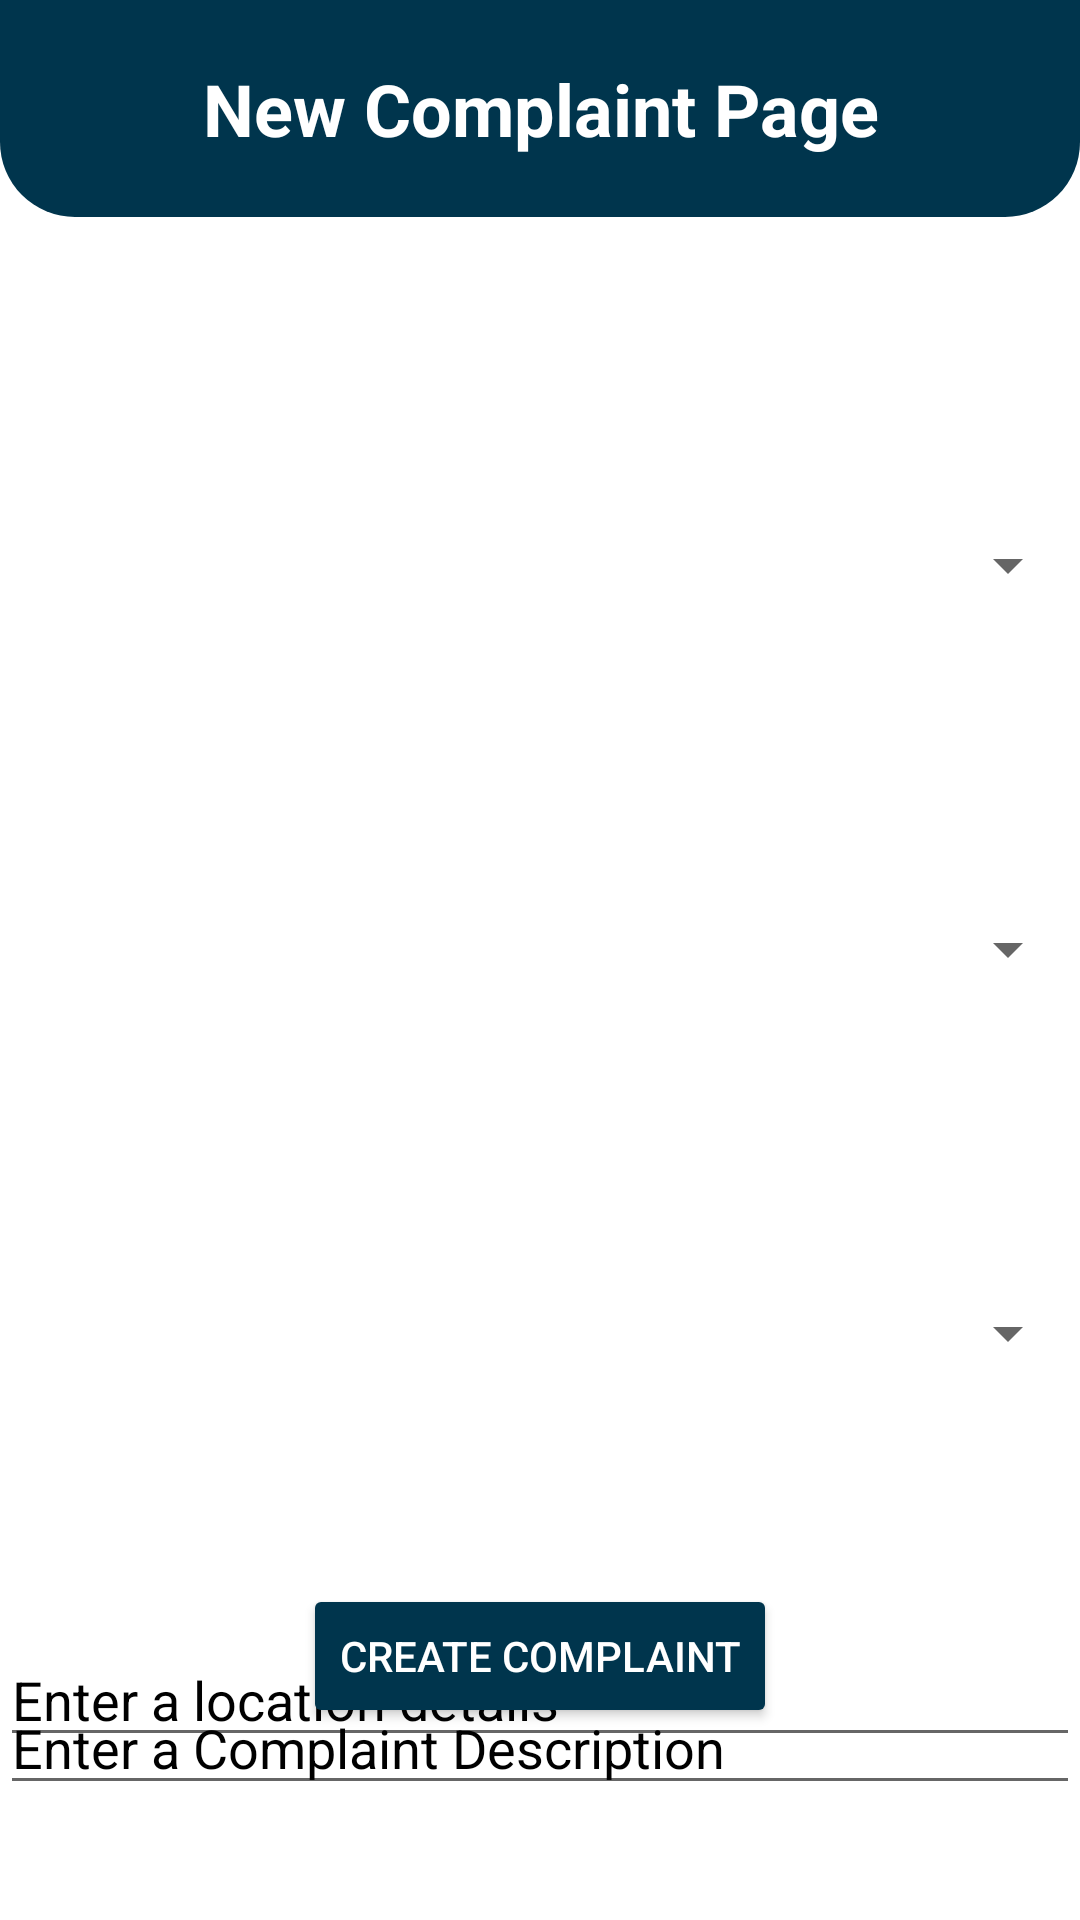

Android layout source for this screen:
<!-- AndroidManifest.xml: application theme Theme.PublicComplaintResolver -->
<!-- res/layout/activity_public_complaint.xml -->
<?xml version="1.0" encoding="utf-8"?>
<androidx.constraintlayout.widget.ConstraintLayout xmlns:android="http://schemas.android.com/apk/res/android"
    xmlns:app="http://schemas.android.com/apk/res-auto"
    xmlns:tools="http://schemas.android.com/tools"
    android:layout_width="match_parent"
    android:layout_height="match_parent"
    android:layout_margin="-20sp"
    android:background="@color/white"
    tools:context=".PublicComplaint">

    <TextView
        android:id="@+id/textView3"
        android:layout_width="0dp"
        android:layout_height="wrap_content"
        android:background="@drawable/top_design"
        android:gravity="center"
        android:padding="20sp"
        android:text="@string/Complaint"
        android:textColor="@color/white"
        android:textSize="24sp"
        android:textStyle="bold"
        app:layout_constraintEnd_toEndOf="parent"
        app:layout_constraintStart_toStartOf="parent"
        app:layout_constraintTop_toTopOf="parent" />

    <Spinner
        android:id="@+id/category_spinner"
        android:layout_width="match_parent"
        android:layout_height="wrap_content"
        android:layout_marginTop="104dp"
        app:layout_constraintEnd_toEndOf="parent"
        app:layout_constraintStart_toStartOf="parent"
        app:layout_constraintTop_toBottomOf="@+id/textView3" />

    <Spinner
        android:id="@+id/complaint_type"
        android:layout_width="match_parent"
        android:layout_height="wrap_content"
        android:layout_marginTop="104dp"
        app:layout_constraintEnd_toEndOf="parent"
        app:layout_constraintStart_toStartOf="parent"
        app:layout_constraintTop_toBottomOf="@+id/category_spinner" />

    <Spinner
        android:id="@+id/zone"
        android:layout_width="match_parent"
        android:layout_height="wrap_content"
        android:layout_marginTop="104dp"
        app:layout_constraintEnd_toEndOf="parent"
        app:layout_constraintStart_toStartOf="parent"
        app:layout_constraintTop_toBottomOf="@+id/complaint_type" />

    <EditText
        android:id="@+id/descrpiton"
        android:layout_width="0dp"
        android:layout_height="wrap_content"
        android:layout_marginTop="104dp"
        android:ems="10"
        android:hint="@string/Complaint_description"
        android:inputType="textPersonName"
        android:textColor="@color/black"
        android:textColorHint="@color/black"
        app:layout_constraintEnd_toEndOf="parent"
        app:layout_constraintHorizontal_bias="0.0"
        app:layout_constraintStart_toStartOf="parent"
        app:layout_constraintTop_toBottomOf="@+id/zone" />

    <EditText
        android:id="@+id/location"
        android:layout_width="0dp"
        android:layout_height="wrap_content"
        android:ems="10"
        android:hint="@string/location"
        android:inputType="textPersonName"
        android:textColor="@color/black"
        android:textColorHint="@color/black"
        app:layout_constraintBottom_toTopOf="@+id/create_complaint_btn"
        app:layout_constraintEnd_toEndOf="parent"
        app:layout_constraintStart_toStartOf="parent"
        app:layout_constraintTop_toBottomOf="@+id/descrpiton" />

    <Button
        android:id="@+id/create_complaint_btn"
        android:layout_width="wrap_content"
        android:layout_height="wrap_content"
        android:layout_marginBottom="64dp"
        android:backgroundTint="@color/dark_green"
        android:text="@string/create_complaint"
        android:textColor="@color/white"
        app:layout_constraintBottom_toBottomOf="parent"
        app:layout_constraintEnd_toEndOf="parent"
        app:layout_constraintStart_toStartOf="parent" />

</androidx.constraintlayout.widget.ConstraintLayout>
<!-- resources referenced by this layout -->
<resources>
  <color name="black">#FF000000</color>
  <color name="dark_green">#00354D</color>
  <color name="white">#FFFFFFFF</color>
  <!-- drawable top_design (drawable) -->
  <?xml version="1.0" encoding="utf-8"?>
  
  <shape xmlns:android="http://schemas.android.com/apk/res/android" android:shape="rectangle">
      <solid android:color="@color/dark_green"/>
      <size android:height="3sp" android:width="20sp"/>
      <corners android:bottomRightRadius="25sp" android:bottomLeftRadius="25sp"/>
  </shape>
  <string name="Complaint">New Complaint Page</string>
  <string name="Complaint_description">Enter a Complaint Description</string>
  <string name="create_complaint">Create Complaint</string>
  <string name="location">Enter a location details</string>
  <style name="Theme.PublicComplaintResolver" parent="Theme.MaterialComponents.DayNight.NoActionBar">
          
          <item name="colorPrimary">@color/purple_500</item>
          <item name="colorPrimaryVariant">@color/purple_700</item>
          <item name="colorOnPrimary">@color/white</item>
          
          <item name="colorSecondary">@color/teal_200</item>
          <item name="colorSecondaryVariant">@color/teal_700</item>
          <item name="colorOnSecondary">@color/black</item>
          
          <item name="android:statusBarColor">?attr/colorPrimaryVariant</item>
          
      </style>
  <color name="purple_500">#FF6200EE</color>
  <color name="purple_700">#FF3700B3</color>
  <color name="teal_200">#FF03DAC5</color>
  <color name="teal_700">#FF018786</color>
</resources>
